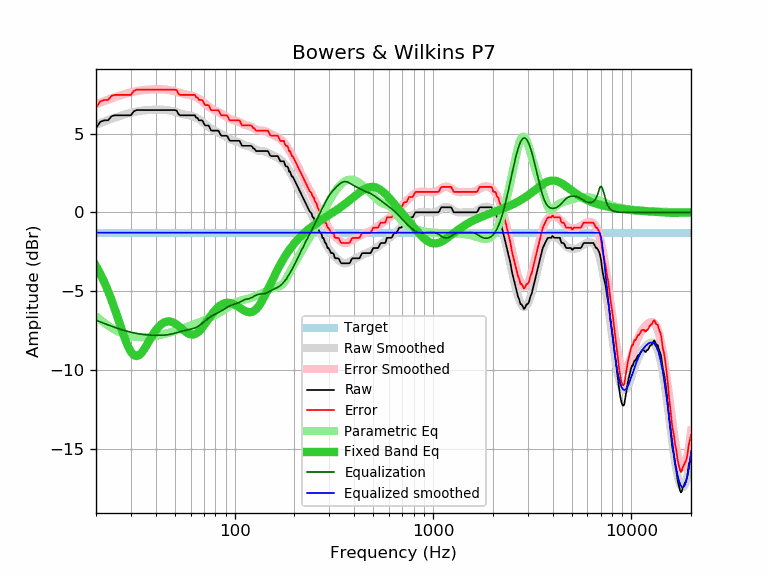

The table this chart was drawn from, first rows:
frequency, raw, error, smoothed, error_smoothed, equalization, parametric_eq, equalized_raw, equalized_smoothed, target
20, 5.35, 6.64, 5.56, 6.85, -6.85, -3.41, -1.50, -1.29, -1.29
21, 5.74, 7.03, 5.66, 6.96, -6.96, -3.89, -1.22, -1.29, -1.29
22, 5.84, 7.13, 5.76, 7.06, -7.06, -4.42, -1.22, -1.29, -1.29
23, 5.84, 7.13, 5.85, 7.15, -7.15, -4.99, -1.31, -1.29, -1.29
24, 6.11, 7.40, 5.94, 7.23, -7.23, -5.60, -1.12, -1.29, -1.29
25, 6.16, 7.45, 6.02, 7.31, -7.31, -6.23, -1.15, -1.29, -1.29
26, 6.16, 7.45, 6.09, 7.39, -7.39, -6.86, -1.23, -1.29, -1.29
27, 6.16, 7.45, 6.16, 7.45, -7.45, -7.48, -1.29, -1.29, -1.29
28, 6.16, 7.45, 6.22, 7.51, -7.51, -8.04, -1.35, -1.29, -1.29
29, 6.16, 7.45, 6.27, 7.57, -7.57, -8.51, -1.41, -1.29, -1.29
30, 6.16, 7.45, 6.32, 7.62, -7.62, -8.86, -1.46, -1.29, -1.29
31, 6.41, 7.70, 6.36, 7.66, -7.66, -9.07, -1.25, -1.29, -1.29
32, 6.49, 7.78, 6.40, 7.69, -7.69, -9.13, -1.20, -1.29, -1.29
33, 6.49, 7.78, 6.43, 7.72, -7.72, -9.07, -1.23, -1.29, -1.29
34, 6.49, 7.78, 6.45, 7.75, -7.75, -8.91, -1.26, -1.29, -1.29
35, 6.49, 7.78, 6.47, 7.77, -7.77, -8.69, -1.28, -1.29, -1.29
36, 6.49, 7.78, 6.49, 7.78, -7.78, -8.44, -1.29, -1.29, -1.29
37, 6.49, 7.78, 6.50, 7.79, -7.79, -8.18, -1.30, -1.29, -1.29
38, 6.49, 7.78, 6.51, 7.80, -7.80, -7.93, -1.31, -1.29, -1.29
39, 6.49, 7.78, 6.51, 7.81, -7.81, -7.70, -1.32, -1.29, -1.29
40, 6.49, 7.78, 6.52, 7.81, -7.81, -7.50, -1.32, -1.29, -1.29
41, 6.49, 7.78, 6.52, 7.81, -7.81, -7.33, -1.32, -1.29, -1.29
42, 6.49, 7.78, 6.52, 7.81, -7.81, -7.19, -1.32, -1.29, -1.29
43, 6.49, 7.78, 6.51, 7.81, -7.81, -7.08, -1.32, -1.29, -1.29
44, 6.49, 7.78, 6.51, 7.80, -7.80, -7.00, -1.31, -1.29, -1.29
45, 6.49, 7.78, 6.50, 7.79, -7.79, -6.95, -1.30, -1.29, -1.29
46, 6.49, 7.78, 6.48, 7.78, -7.78, -6.93, -1.29, -1.29, -1.29
47, 6.49, 7.78, 6.46, 7.76, -7.76, -6.93, -1.27, -1.29, -1.29
48, 6.49, 7.78, 6.44, 7.73, -7.73, -6.95, -1.24, -1.29, -1.29
49, 6.49, 7.78, 6.41, 7.71, -7.71, -7.00, -1.22, -1.29, -1.29
50, 6.49, 7.78, 6.38, 7.68, -7.68, -7.05, -1.19, -1.29, -1.29
51, 6.46, 7.75, 6.35, 7.65, -7.65, -7.12, -1.19, -1.29, -1.29
52, 6.24, 7.53, 6.32, 7.61, -7.61, -7.20, -1.37, -1.29, -1.29
53, 6.16, 7.45, 6.29, 7.58, -7.58, -7.29, -1.42, -1.29, -1.29
54, 6.16, 7.45, 6.26, 7.55, -7.55, -7.37, -1.39, -1.29, -1.29
55, 6.16, 7.45, 6.23, 7.53, -7.53, -7.46, -1.37, -1.29, -1.29
56, 6.16, 7.45, 6.21, 7.50, -7.50, -7.54, -1.34, -1.29, -1.29
57, 6.16, 7.45, 6.19, 7.48, -7.48, -7.61, -1.32, -1.29, -1.29
58, 6.16, 7.45, 6.17, 7.46, -7.46, -7.67, -1.30, -1.29, -1.29
59, 6.16, 7.45, 6.15, 7.45, -7.45, -7.72, -1.29, -1.29, -1.29
60, 6.16, 7.45, 6.13, 7.43, -7.43, -7.75, -1.27, -1.29, -1.29
61, 6.16, 7.45, 6.11, 7.40, -7.40, -7.76, -1.24, -1.29, -1.29
62, 6.16, 7.45, 6.08, 7.38, -7.38, -7.76, -1.22, -1.29, -1.29
63, 6.16, 7.45, 6.05, 7.35, -7.35, -7.73, -1.19, -1.29, -1.29
64, 6.00, 7.29, 6.01, 7.31, -7.31, -7.69, -1.31, -1.29, -1.29
65, 5.99, 7.28, 5.97, 7.26, -7.26, -7.63, -1.27, -1.29, -1.29
66, 5.84, 7.13, 5.91, 7.21, -7.21, -7.56, -1.37, -1.29, -1.29
67, 5.84, 7.13, 5.86, 7.15, -7.15, -7.48, -1.31, -1.29, -1.29
68, 5.84, 7.13, 5.80, 7.09, -7.09, -7.39, -1.25, -1.29, -1.29
69, 5.80, 7.09, 5.73, 7.02, -7.02, -7.29, -1.22, -1.29, -1.29
70, 5.64, 6.93, 5.66, 6.96, -6.96, -7.18, -1.32, -1.29, -1.29
71, 5.51, 6.80, 5.60, 6.89, -6.89, -7.08, -1.38, -1.29, -1.29
72, 5.51, 6.80, 5.54, 6.83, -6.83, -6.97, -1.32, -1.29, -1.29
73, 5.51, 6.80, 5.48, 6.77, -6.77, -6.86, -1.26, -1.29, -1.29
74, 5.50, 6.79, 5.42, 6.71, -6.71, -6.75, -1.21, -1.29, -1.29
75, 5.35, 6.64, 5.37, 6.66, -6.66, -6.64, -1.31, -1.29, -1.29
76, 5.20, 6.49, 5.32, 6.61, -6.61, -6.54, -1.41, -1.29, -1.29
77, 5.19, 6.48, 5.27, 6.57, -6.57, -6.45, -1.38, -1.29, -1.29
78, 5.19, 6.48, 5.23, 6.53, -6.53, -6.36, -1.34, -1.29, -1.29
79, 5.19, 6.48, 5.20, 6.49, -6.49, -6.27, -1.30, -1.29, -1.29
... 553 more rows
